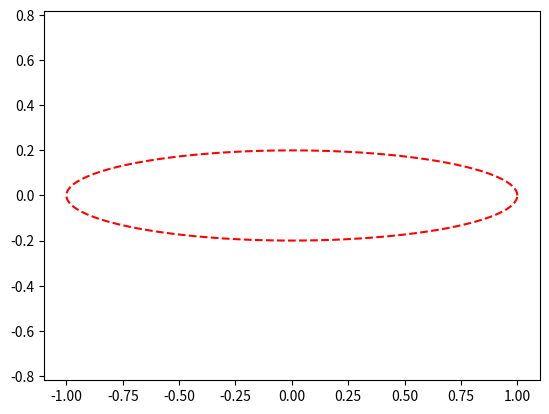

Write Python code to recreate this figure.
import numpy as np

def Area(profile):
    """ compute area using Green's theorem
    """
    A = 0
    pFull = np.append(profile,[profile[0].tolist()], axis=0)
    numSegs = len(pFull)-1
    for i in range(numSegs):
        xc = (pFull[i,0]+pFull[i+1,0])/2.
        dx = pFull[i+1,0]-pFull[i,0]
        yc = (pFull[i,1]+pFull[i+1,1])/2.
        dy = pFull[i+1,1]-pFull[i,1]
        A += 0.5*(xc*dy - yc*dx)
    return A
    
if __name__ == "__main__":
    import matplotlib.pyplot as plt    
    
    theta =np.linspace(0,2*np.pi,200, endpoint=False)
    rx = 1
    ry = 0.2
    x = rx*np.cos(theta)
    y = ry*np.sin(theta)
    profile = np.stack((x,y),axis=1)
    a = Area(profile)
    print(f"approx={a} true value = {np.pi*rx*ry}")
    
    profile =  np.stack((x,y),axis=1)

    plt.plot(profile[:,0],profile[:,1],"r--")
    plt.axis("equal")
    plt.show()
